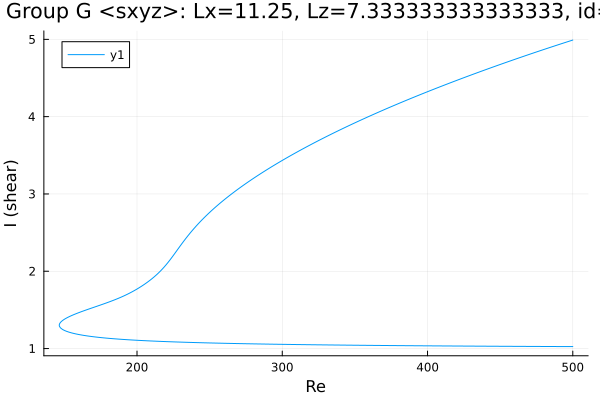

Data behind this chart, as committed beside it:
Re, shear
500.0, 4.991
498.7, 4.983
497.3, 4.974
495.8, 4.966
494.4, 4.957
493, 4.949
491.6, 4.94
490.2, 4.931
488.8, 4.923
487.4, 4.914
485.9, 4.905
484.5, 4.897
483.1, 4.888
481.7, 4.879
480.3, 4.87
478.9, 4.861
477.5, 4.852
476, 4.844
474.6, 4.835
473.2, 4.826
471.8, 4.817
470.4, 4.808
469, 4.799
467.6, 4.79
466.1, 4.78
464.7, 4.771
463.3, 4.762
461.9, 4.753
460.5, 4.744
459.1, 4.735
457.7, 4.725
456.3, 4.716
454.8, 4.707
453.4, 4.698
452, 4.688
450.6, 4.679
449.2, 4.669
447.8, 4.66
446.4, 4.65
444.9, 4.641
443.5, 4.631
442.1, 4.622
440.7, 4.612
439.3, 4.603
437.9, 4.593
436.5, 4.583
435, 4.574
433.6, 4.564
432.2, 4.554
430.8, 4.544
429.4, 4.534
428, 4.525
426.6, 4.515
425.1, 4.505
423.7, 4.495
422.3, 4.485
420.9, 4.475
419.5, 4.465
418.1, 4.455
416.7, 4.445
... 515 more rows
